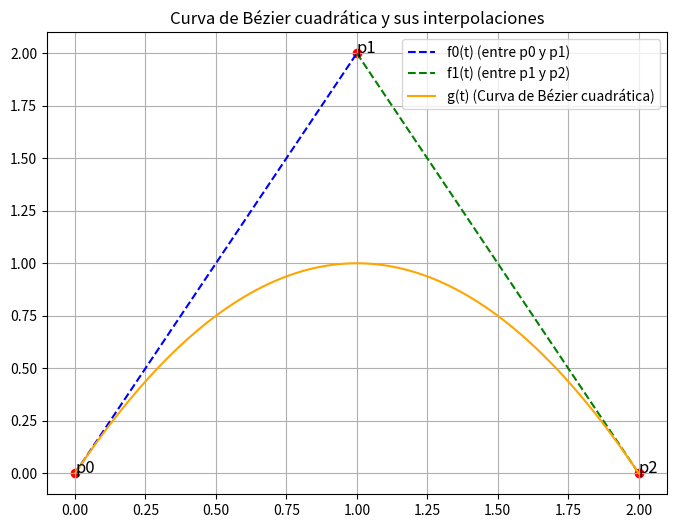
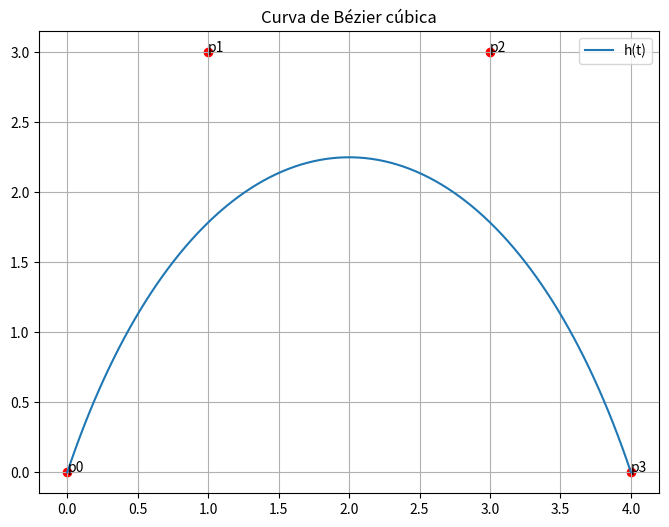
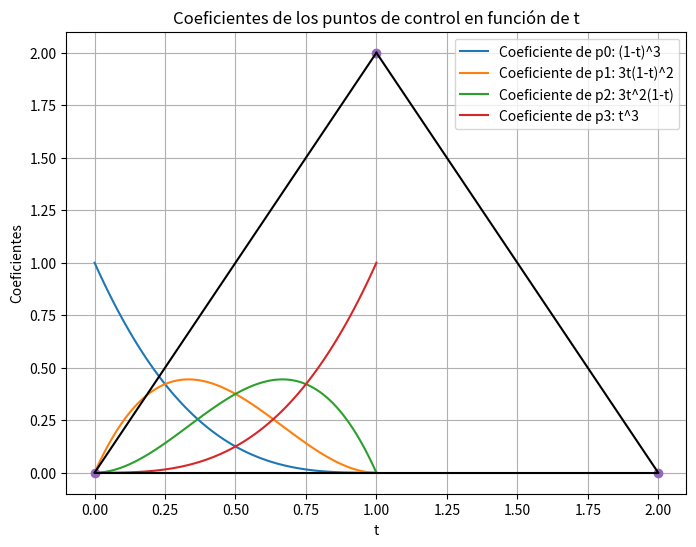

Recreate these plots in Python, in order.
from scipy.spatial import ConvexHull
import numpy as np
import matplotlib.pyplot as plt

print("Generando curva de Bézier cuadrática")

# Definir los puntos de control
p0 = [0, 0]
p1 = [1, 2]
p2 = [2, 0]

# Definir las funciones de Bézier f0, f1 y g
def f0(t, points):
    p0, p1 = points
    return (1 - t) * np.array(p0) + t * np.array(p1)

def f1(t, points):
    p1, p2 = points
    return (1 - t) * np.array(p1) + t * np.array(p2)

def g(t, points):
    p0, p1, p2 = points
    f0_t = f0(t, [p0, p1])
    f1_t = f1(t, [p1, p2])
    return (1 - t) * f0_t + t * f1_t

# Generar los valores de t
t_values = np.linspace(0, 1, 100)

# Calcular las curvas
f0_curve = np.array([f0(t, [p0, p1]) for t in t_values])
f1_curve = np.array([f1(t, [p1, p2]) for t in t_values])
g_curve = np.array([g(t, [p0, p1, p2]) for t in t_values])

# Graficar las curvas f0(t), f1(t) y g(t)
plt.figure(figsize=(8, 6))
plt.plot(f0_curve[:, 0], f0_curve[:, 1], label='f0(t) (entre p0 y p1)', linestyle='--', color='blue')
plt.plot(f1_curve[:, 0], f1_curve[:, 1], label='f1(t) (entre p1 y p2)', linestyle='--', color='green')
plt.plot(g_curve[:, 0], g_curve[:, 1], label='g(t) (Curva de Bézier cuadrática)', color='orange')
plt.scatter([p0[0], p1[0], p2[0]], [p0[1], p1[1], p2[1]], c='red')
plt.text(p0[0], p0[1], 'p0', fontsize=12)
plt.text(p1[0], p1[1], 'p1', fontsize=12)
plt.text(p2[0], p2[1], 'p2', fontsize=12)
plt.title('Curva de Bézier cuadrática y sus interpolaciones')
plt.legend()
plt.grid()
plt.show()

# Explicación de la relación entre f0(t), f1(t) y g(t)
print("\n### Explicación ###")
print("La curva g(t) es una combinación de las curvas f0(t) y f1(t).")
print("f0(t) es una interpolación lineal entre p0 y p1, mientras que f1(t) es una interpolación lineal entre p1 y p2.")
print("g(t) se construye usando estas dos funciones intermedias, lo que resulta en una curva suave que se ajusta a p0, p1 y p2.")
print("Para una curva cúbica de Bézier, el proceso sería similar, utilizando tres funciones intermedias f0(t), f1(t) y f2(t), combinadas en dos pasos adicionales.")


##PUNTO 2###
print("Generando curva de Bézier cúbica")

# Definir los puntos de control
p0 = [0, 0]
p1 = [1, 3]
p2 = [3, 3]
p3 = [4, 0]

# Definir la función que calcula la curva de Bézier cúbica
def h(t, points):
    p0, p1, p2, p3 = points
    g1_t = (1 - t)**2 * np.array(p0) + 2 * t * (1 - t) * np.array(p1) + t**2 * np.array(p2)
    g2_t = (1 - t)**2 * np.array(p1) + 2 * t * (1 - t) * np.array(p2) + t**2 * np.array(p3)
    return (1 - t) * g1_t + t * g2_t

# Definir la función que calcula los coeficientes de la curva de Bézier cúbica
def coeficientes_bezier_cubica(t):
    c0 = (1 - t) ** 3
    c1 = 3 * t * (1 - t) ** 2
    c2 = 3 * t ** 2 * (1 - t)
    c3 = t ** 3
    return c0, c1, c2, c3

# Generar valores de t entre 0 y 1
t_values = np.linspace(0, 1, 100)

# Calcular la curva h(t) para la gráfica
h_curve = np.array([h(t, [p0, p1, p2, p3]) for t in t_values])

# Graficar la curva de Bézier cúbica
plt.figure(figsize=(8, 6))
plt.plot(h_curve[:, 0], h_curve[:, 1], label='h(t)')
plt.scatter([p0[0], p1[0], p2[0], p3[0]], [p0[1], p1[1], p2[1], p3[1]], c='red')
plt.text(p0[0], p0[1], 'p0')
plt.text(p1[0], p1[1], 'p1')
plt.text(p2[0], p2[1], 'p2')
plt.text(p3[0], p3[1], 'p3')
plt.title('Curva de Bézier cúbica')
plt.legend()
plt.grid()
plt.show()

# Calcular los coeficientes para cada valor de t
coef_c0, coef_c1, coef_c2, coef_c3 = [], [], [], []

for t in t_values:
    c0, c1, c2, c3 = coeficientes_bezier_cubica(t)
    coef_c0.append(c0)
    coef_c1.append(c1)
    coef_c2.append(c2)
    coef_c3.append(c3)

# Graficar los coeficientes de los puntos de control en función de t
plt.figure(figsize=(8, 6))
plt.plot(t_values, coef_c0, label='Coeficiente de p0: (1-t)^3')
plt.plot(t_values, coef_c1, label='Coeficiente de p1: 3t(1-t)^2')
plt.plot(t_values, coef_c2, label='Coeficiente de p2: 3t^2(1-t)')
plt.plot(t_values, coef_c3, label='Coeficiente de p3: t^3')
plt.title('Coeficientes de los puntos de control en función de t')
plt.xlabel('t')
plt.ylabel('Coeficientes')
plt.legend()
plt.grid()
plt.show()

# Calcular la suma de los coeficientes para t = 0.3, 0.5, 0.8
t_values_specific = [0.3, 0.5, 0.8]

print("Suma de los coeficientes para valores específicos de t:")
for t in t_values_specific:
    c0, c1, c2, c3 = coeficientes_bezier_cubica(t)
    suma_coeficientes = c0 + c1 + c2 + c3
    print(f"t = {t}: Suma de coeficientes = {suma_coeficientes:.2f}")

# Explicación de los resultados
print("\nConclusión: La suma de los coeficientes para cualquier valor de t siempre es 1, lo cual es una propiedad fundamental de las curvas de Bézier. Esto asegura que las curvas estén contenidas dentro del polígono formado por sus puntos de control.")


##PUNTO 3###


def plot_convex_hull(points):
    hull = ConvexHull(points)
    plt.plot(points[:,0], points[:,1], 'o')
    for simplex in hull.simplices:
        plt.plot(points[simplex, 0], points[simplex, 1], 'k-')

# Ejemplo con tres puntos en R2
points = np.array([[0, 0], [1, 2], [2, 0]])
plot_convex_hull(points)
plt.show()
